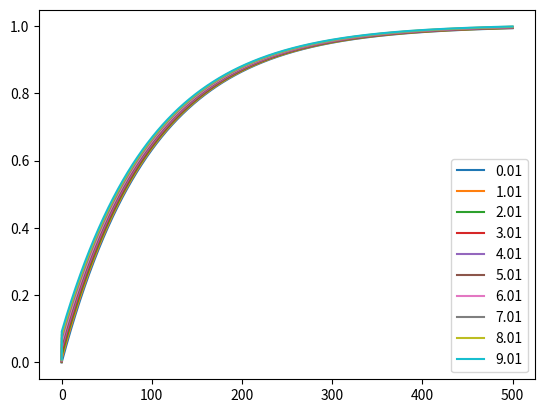

Reproduce this figure in Python.
#!/usr/bin/env python

""" This is the implementaion of the model in Python """

import numpy as np
from matplotlib import pyplot as plt
from matplotlib.animation import FuncAnimation
from scipy.spatial.distance import squareform, pdist


class NeuralNetwork:
    """Form the neural network model."""
    def __init__(self, size=1, neuron_population: int=100, tau: float=0.01,
            f0: float=0.01, f_sat: float=2, g: float=500, k: float=10 ** -6,
            timestep: float=0.001, random_seed: int=20) -> None:
        self.size = size    # the size of the area of the square canvas
        self._num = neuron_population    # the population of the neuron in canvas
        self.dim = 2        # dimension of the canvas

        """
        hash table to store data of neurons: x, y, z, radius, fired
        x -> float
        y -> float
        z -> float
        radius -> float
        f_i -> float
        """
        self.neurons = np.recarray((self._num,),
            dtype=[('x', float), ('y', float), ('z', float), ('radius', float),
                ('f_i', float)])

        self.neurons['x'] = np.random.random(size=self._num) * self.size      # random initial position for the neuron in the canvas
        self.neurons['y'] = np.random.random(size=self._num) * self.size      # random initial position for the neuron in the canvas

        if self.dim == 3:
            self.neurons['z'] = np.random.random(size=self._num) * self.size      # random initial position for the neuron in the canvas
        else:
            self.neurons['z'] = np.zeros(shape=self._num)    # all zero z-axis

        self.neurons['radius'] = np.random.random(size=self._num) * 0.05 * self.size    # list of neuron radii as disks (2D) or spheres (3D)
        pos = np.vstack((np.vstack((self.neurons['x'], self.neurons['y'])), self.neurons['z']))
        self.dist_mat = squareform(pdist(pos.T))     # distance matrix of the neurons
        self.mutual_area = self.calc_mutual_area()      # calculate mutual area of disks(2D) or volume of spheres (3D)

        self.f0 = f0        # f0 (Hz)
        self.neurons['f_i'] = np.random.uniform(0, 1, self._num)    # initial firing rate
        self.f_sat = f_sat      # f_sat (Hz)

        self.fired = np.zeros(self._num, dtype=bool)     # see if neurons are fired
        self.tau = tau     # decay constant for firing rates
        self._h = timestep      # time step
        self.g = g            # correlation coefficient of mutual area (Hz)
        self.k = k
        self.f_sat = f_sat


        self.MAX_TIME = 500   # the latest possible spike time in seconds
        self.time_ax = np.arange(0, self.MAX_TIME ,timestep)  # initialize the time axis
        self.f_list = np.arange(0.01, 10, .1)   # list of various initial f
        cpdf_list = []  # initialize cpdf
        for f0 in self.f_list:
            isi = NeuralNetwork.pdf(self.time_ax, tau=tau, f_0=self.f0, f0=f0)  # generate isi distribution using this f0
            cpdf_list.append(np.cumsum(isi) * self._h)  # add the cpdf to list
        self.cpdf = np.array(cpdf_list)

        self.current_time = 0   # initialize system time
        # create pseudo-random number generator (helps with recreating results)
        self.rng = np.random.default_rng(seed=random_seed)


    @staticmethod
    def pdf(t: np.ndarray, tau:float = 0.01, f_0:float = 0.01, f0:float = 1.) -> np.ndarray:
        """Return the Probability Distribution Fucntion of spike time intervals

        ...
        Parameters
        ----------
        t
            time in seconds
        tau : float, default=0.01
            time constant in seconds
        f_0 : float, default=0.01
            base fire rate of neurons
        f0
            fire rate of neurons at the current time

        """
        return (f_0 + (f0 - f_0) * np.exp(-t / tau)) \
            * np.exp(-f_0 * t - tau * (f0 - f_0) * (1 - np.exp(-t / tau)))

    @staticmethod
    def nearest_value(arr: np.ndarray, value: float):
        """find the index of the nearest value in array to `value`
        Args:
            arr: np.ndarray
                array to find the index in (assuming it is sorted)
            value: float
                value to check the nearest values for in `arr`

        Returns:
            ind:
                array of indices for the nearest values in `arr`
        """
        ind = np.searchsorted(arr, value, side='left')
        if ind == len(arr):
            return

        mask = np.where(np.abs(arr[ind] - value) > np.abs(arr[ind-1] - value))[0]
        if mask:
            return ind-1
        else:
            return ind


    def _find_next_spike(self):
        """Find the next spike time and the neuron that fires

        Returns
        -------
        ind: int
            index of the neuron that fires the next spike
        """
        min_time = self.MAX_TIME    # initialize as the latest time possible
        rand = self.rng.uniform(0, 1, self._num)    # generate random for time
        print(rand)
        neuron_ind = 0
        for i in range(self._num):   # do the following for each neuron
            f_ind = NeuralNetwork.nearest_value(self.f_list,
                self.neurons['f_i'][i]) # find the best f0 for f_i of this neuron
            rand_time_index = NeuralNetwork.nearest_value(self.cpdf[f_ind],
                rand[i])    # find the next spike of neuron i
            if rand_time_index == None: # if rand_time greater than time axis, ignore it
                continue
            if rand_time_index < min_time:
                min_time = rand_time_index  # keep the min time
                neuron_ind = i      # record the neuron that fired

        return min_time * self._h, neuron_ind

    def _update_fire_rate(self, duration: float, fired_neuron: int):
        """Update the firing rate of the neurons until the given duration"""
        self.mutual_area = self.calc_mutual_area()  # update mutual area

        """!!!The inhomogenious update might be wrong!!!"""
        # inhomogenious update
        self.neurons['f_i'][fired_neuron] += np.sum(self.mutual_area[fired_neuron]) * self.g
        # homogenious update
        self.neurons['f_i'] = self.f0 - (self.f0 - self.neurons['f_i']) \
            * np.exp(-duration / self.tau)

    def _update_radius(self, duration: float, fired_neuron: int) -> None:
        """Update the radius of all neurons for the given duration"""
        # shrink the fired neuron in one time step
        self.neurons['radius'][fired_neuron] -= self.k / self.f_sat * self._h
        # global evolution of firing rates
        self.neurons['radius'] += self.k * duration


    def evolve(self, until: float):
        """Evolve the system to the next spike."""
        time_limit = self.current_time + until
        while self.current_time < time_limit:
            next_spike_time, fired_neuron = self._find_next_spike()
            print(f"neuron {fired_neuron} fired")
            self._update_fire_rate(next_spike_time, fired_neuron)   # update the firing rate
            self._update_radius(next_spike_time, fired_neuron)  # update radius
            self.current_time += next_spike_time    # update system time

    @staticmethod
    def func(d, r1, r2) -> float:
        """Calculate the intersection area of two circles and return it.

        ...
        Parameters
        ----------
        d
            Distance of the centers of two circles
        r1
            Radius of the 1st circle
        r2
            Radius of the second circle
        """
        if d < r1 + r2:     # have intersection
            if d < np.absolute(r1 - r2):    # one inside the other
                if r1 < r2:  # r1 is in r2
                    return np.pi * r1 ** 2
                else:
                    return np.pi * r2 ** 2
            else:
                part1 = r1 ** 2 * np.arccos((d*d + r1*r1 - r2*r2) / (2*d*r1))
                part2 = r2 ** 2 * np.arccos((d*d - r1*r1 + r2*r2) / (2*d*r2))
                part3 =  0.5 * np.sqrt((-d + r1 + r2) *\
                        (d - r1 + r2) * (d + r1 - r2) * (d + r1 + r2))
                return part1 + part2 - part3
        else:
            return 0

    def calc_mutual_area(self) -> np.ndarray:
        """Calculate the mutual area(2D) or volume (3D) of all neurons."""

        _mutual_area = np.zeros(shape=(self._num, self._num),dtype=float) # initialize
        r1 = np.tile(self.neurons['radius'], (self._num, 1))      # matrix of radii
        r2 = r1.T           # transpose of radii as r2

        for i in range(self._num):
            for j in range(i):
                _mutual_area[i, j] = NeuralNetwork.func(self.dist_mat[i, j],
                        r1[i, j], r2[i, j])
                _mutual_area[j, i] = NeuralNetwork.func(self.dist_mat[i, j],
                        r1[i, j], r2[i, j])
            _mutual_area[i, i] = 0.0
        return _mutual_area


    def display(self, color):
        """Plot the neurons on the canvas as disks."""
        # preparations
        r = self.neurons['radius']
        x = self.neurons['x']
        y = self.neurons['y']
        fig, ax = plt.subplots(figsize=(8, 8), tight_layout=True)

        neurons_circles = []
        for i in range(self._num):
            neurons_circles.append(plt.Circle(xy=(x[i], y[i]), radius=r[i],
                alpha=0.2, color=color))
            ax.add_patch(neurons_circles[i])

        ax.set_title(f"neuron membrane of size {self.size} and population {self._num}")
        ax.set_xlabel("x")
        ax.set_ylabel("y")
        ax.set_xlim(-0.5, self.size + 0.5)
        ax.set_ylim(-0.5, self.size + 0.5)
        plt.show()

    def animate_system(self, color):
        def animate(i):
            """Animate for FuncAnimation."""
            self.evolve(100)    # evolve the system for at least 100 seconds

            r = self.neurons['radius']
            for ind in range(self._num):
                neurons_circles[ind].radius = r[ind]

            ax.set_title(f"Current System Time = {self.current_time:.2f}, Neuron Population = {self._num}")

            return 0

        # preparations
        r = self.neurons['radius']
        x = self.neurons['x']
        y = self.neurons['y']
        fig, ax = plt.subplots(figsize=(8, 8), tight_layout=True)

        neurons_circles = []
        for i in range(self._num):
            neurons_circles.append(plt.Circle(xy=(x[i], y[i]), radius=r[i],
                alpha=0.2, color=color))
            ax.add_patch(neurons_circles[i])

        # ax.set_title(f"neuron membrane of size {self.size} and population {self._num}")
        ax.set_xlabel("x")
        ax.set_ylabel("y")
        ax.set_xlim(-0.5, self.size + 0.5)
        ax.set_ylim(-0.5, self.size + 0.5)
        ani = FuncAnimation(fig, animate, interval=1000, blit=False,
                save_count=500)
        plt.show()

    def render(self, duration: float=10**5, progress: bool=True) -> None:
        """Render the model for a set duration.

        ...
        Parameters
        ----------
        duration
            in seconds
        progress
            Assign True is you want to see the progress bar.
        """
        self.display('r')  # display the initial state of the system
        from time import time
        print(f"Requested to render the model for {duration} seconds\n"
                f"The value for model timestep: {self._h}\n"
                f"Beginning the render process...\n")

        n_steps = int(duration // self._h)
        interval = 1000 # take a sample every interval
        leng = n_steps // interval  # the number of intervals to loop
        arr = np.zeros(shape=(leng, self._num), dtype=float) # the sample
        if progress:    # optional progress log
            start = time()
            for i in range(leng):
                print("\rProgress: %.2f " % (i / leng * 100.0), end='')
                for _ in range(interval):   # loop on interval
                    self.timestep()
                arr[i] = np.sum(self.calc_mutual_area(), axis=0) * self.tau \
                        * self.g    # take sample
            end = time()
        else:
            start = time()
            for i in range(leng):
                for _ in range(interval):   # loop over interval
                    self.timestep()
                arr[i] = np.sum(self.calc_mutual_area(), axis=0) * self.tau \
                        * self.g    # take sample
            end = time()

        print(f"\n\nRendered the model in {end-start} seconds CPU time.")
        np.save("data.npy", arr)    # save the sample data

        self.display('r')



def test():
    """Test the system."""
    from time import time   # to calc runtime of the program
    network = NeuralNetwork(neuron_population=10, k=1e-5)
    for i in range(0, len(network.f_list), 10):
        plt.plot(network.time_ax, network.cpdf[i], label=f"{network.f_list[i]}")
    plt.legend(loc=0)
    plt.show()


    # network.animate_system('b')


if __name__ == '__main__':
    test()
